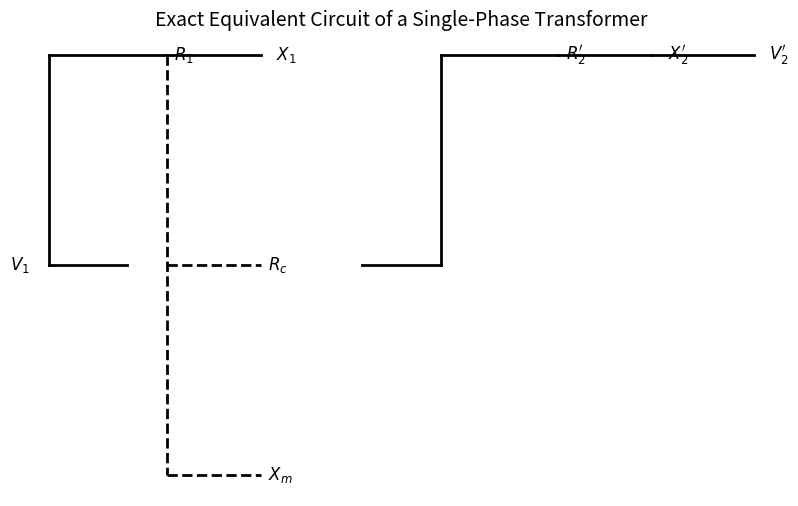

Python code for this plot:
import matplotlib.pyplot as plt
import numpy as np

# Create a figure and axis
fig, ax = plt.subplots(figsize=(10, 6))

# Drawing parameters
x_primary = 1
x_secondary = 6
y_offset = 0.8

# Drawing the exact equivalent circuit
# Primary Side
ax.plot([x_primary, x_primary + 1], [2, 2], 'k', lw=2)  # Wire from source to primary
ax.plot([x_primary, x_primary], [2, 3.5], 'k', lw=2)  # Vertical wire to resistance
ax.plot([x_primary, x_primary + 1.5], [3.5, 3.5], 'k', lw=2)  # Horizontal wire (Resistor)
ax.text(x_primary + 1.6, 3.5, r"$R_1$", fontsize=12, verticalalignment='center')

# Inductor (X1)
ax.plot([x_primary + 1.5, x_primary + 2.7], [3.5, 3.5], 'k', lw=2)  # Horizontal wire (Inductor)
ax.text(x_primary + 2.9, 3.5, r"$X_1$", fontsize=12, verticalalignment='center')

# Magnetizing Branch (Xm)
ax.plot([x_primary + 1.5, x_primary + 1.5], [3.5, 0.5], 'k--', lw=2)  # Vertical wire (Xm)
ax.plot([x_primary + 1.5, x_primary + 2.7], [0.5, 0.5], 'k--', lw=2)  # Horizontal wire (Rc)
ax.text(x_primary + 2.8, 0.5, r"$X_m$", fontsize=12, verticalalignment='center')

# Core Loss Resistance (Rc)
ax.plot([x_primary + 1.5, x_primary + 2.7], [2, 2], 'k--', lw=2)  # Wire for Rc
ax.text(x_primary + 2.8, 2, r"$R_c$", fontsize=12, verticalalignment='center')

# Secondary Side
ax.plot([x_secondary, x_secondary - 1], [2, 2], 'k', lw=2)  # Wire to secondary
ax.plot([x_secondary, x_secondary], [2, 3.5], 'k', lw=2)  # Vertical wire to resistance
ax.plot([x_secondary, x_secondary + 1.5], [3.5, 3.5], 'k', lw=2)  # Horizontal wire (Resistor)
ax.text(x_secondary + 1.6, 3.5, r"$R_2'$", fontsize=12, verticalalignment='center')

# Inductor (X2)
ax.plot([x_secondary + 1.5, x_secondary + 2.7], [3.5, 3.5], 'k', lw=2)  # Horizontal wire (Inductor)
ax.text(x_secondary + 2.9, 3.5, r"$X_2'$", fontsize=12, verticalalignment='center')

# Final Connection
ax.plot([x_secondary + 2.7, x_secondary + 4], [3.5, 3.5], 'k', lw=2)  # Final connection

# Labels
ax.text(x_primary - 0.5, 2, r"$V_1$", fontsize=12, verticalalignment='center')
ax.text(x_secondary + 4.2, 3.5, r"$V_2'$", fontsize=12, verticalalignment='center')

# Axis and display settings
ax.axis('off')
plt.title('Exact Equivalent Circuit of a Single-Phase Transformer', fontsize=14)
plt.show()
